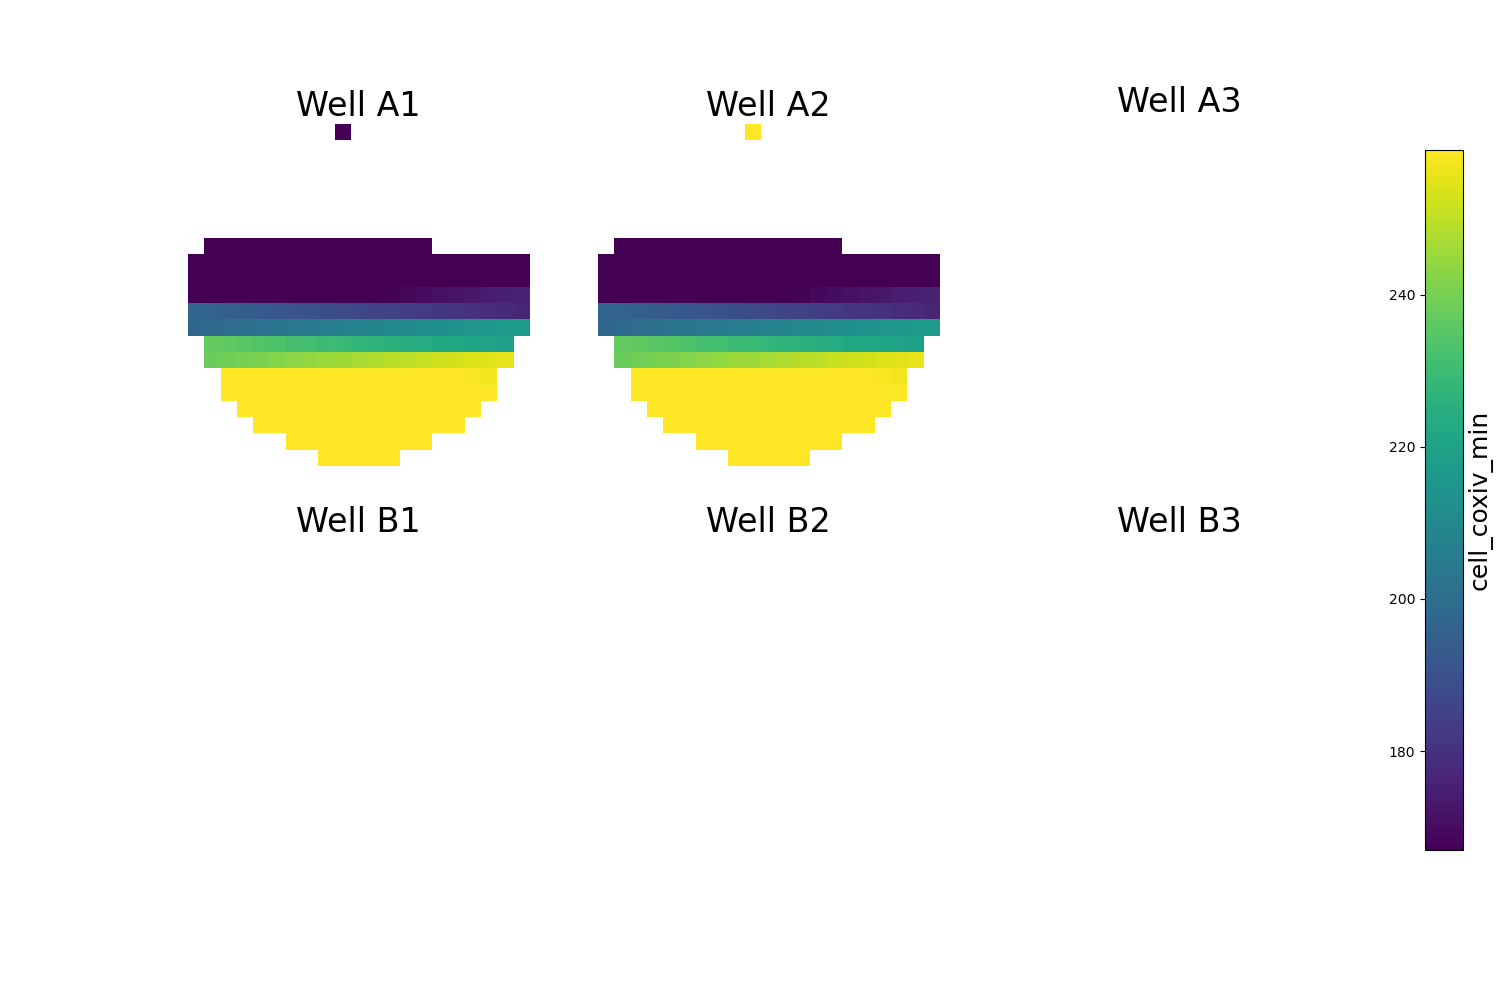

The data file committed next to this chart (first rows):
well, tile, cell_coxiv_min
A1, 1, 167.0
A1, 100, 171.0
A2, 1, 259.0
A2, 100, 169.0
